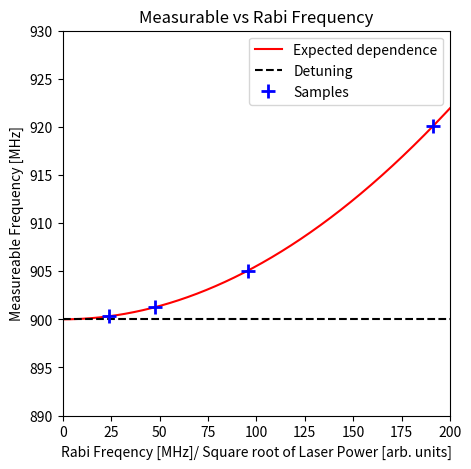

Here is the Python script that generated this plot:
import numpy as np
import matplotlib.pyplot as plt


# [redacted]

Det = 900  # in MHz
Rab_ref = 600/2/np.pi
Gen_Rab_ref = np.sqrt(Det**2+Rab_ref**2)

Rab_arr = Rab_ref*np.power(2,np.arange(-2,2).astype(float))
Gen_Rab_arr = np.sqrt(Det**2+Rab_arr**2)

plt.figure(figsize=(5,5))
x = np.linspace(0,200,1000)
plt.plot(x, np.sqrt(x**2+Det**2), color='r', label= 'Expected dependence')
plt.plot(x, 900*np.ones(np.shape(x)), color='k', linestyle= '--', label= 'Detuning')
plt.plot(Rab_arr, Gen_Rab_arr, marker='+', color='b', linestyle= '', ms= 10, mew= 2, label= 'Samples')
plt.ylim([890, 930])
plt.xlim([0, 200])
plt.legend()
plt.title('Measurable vs Rabi Frequency')
plt.xlabel('Rabi Freqency [MHz]/ Square root of Laser Power [arb. units]')
plt.ylabel('Measureable Frequency [MHz]')
plt.savefig('ac_stark.png', dpi=300)
plt.show()

# hold all
# plot(Rab_arr, Gen_Rab_arr, 'b+', 'MarkerSize', 8)
# x = linspace(0,200,1000);
# plot(x, sqrt(x.^2+Det^2), 'r-')
# plot(x, 900*ones(size(x)), 'k--')
# %xlim([])
# ylim([890, 930])
# legend('samples','expected dependence', 'detuning')
# title('Measurable vs Rabi Frequency')
# xlabel('Rabi Freqency [MHz]/ Square root of Laser Power [a.u.]')
# ylabel('Measureable Frequency [MHz]')
# box on